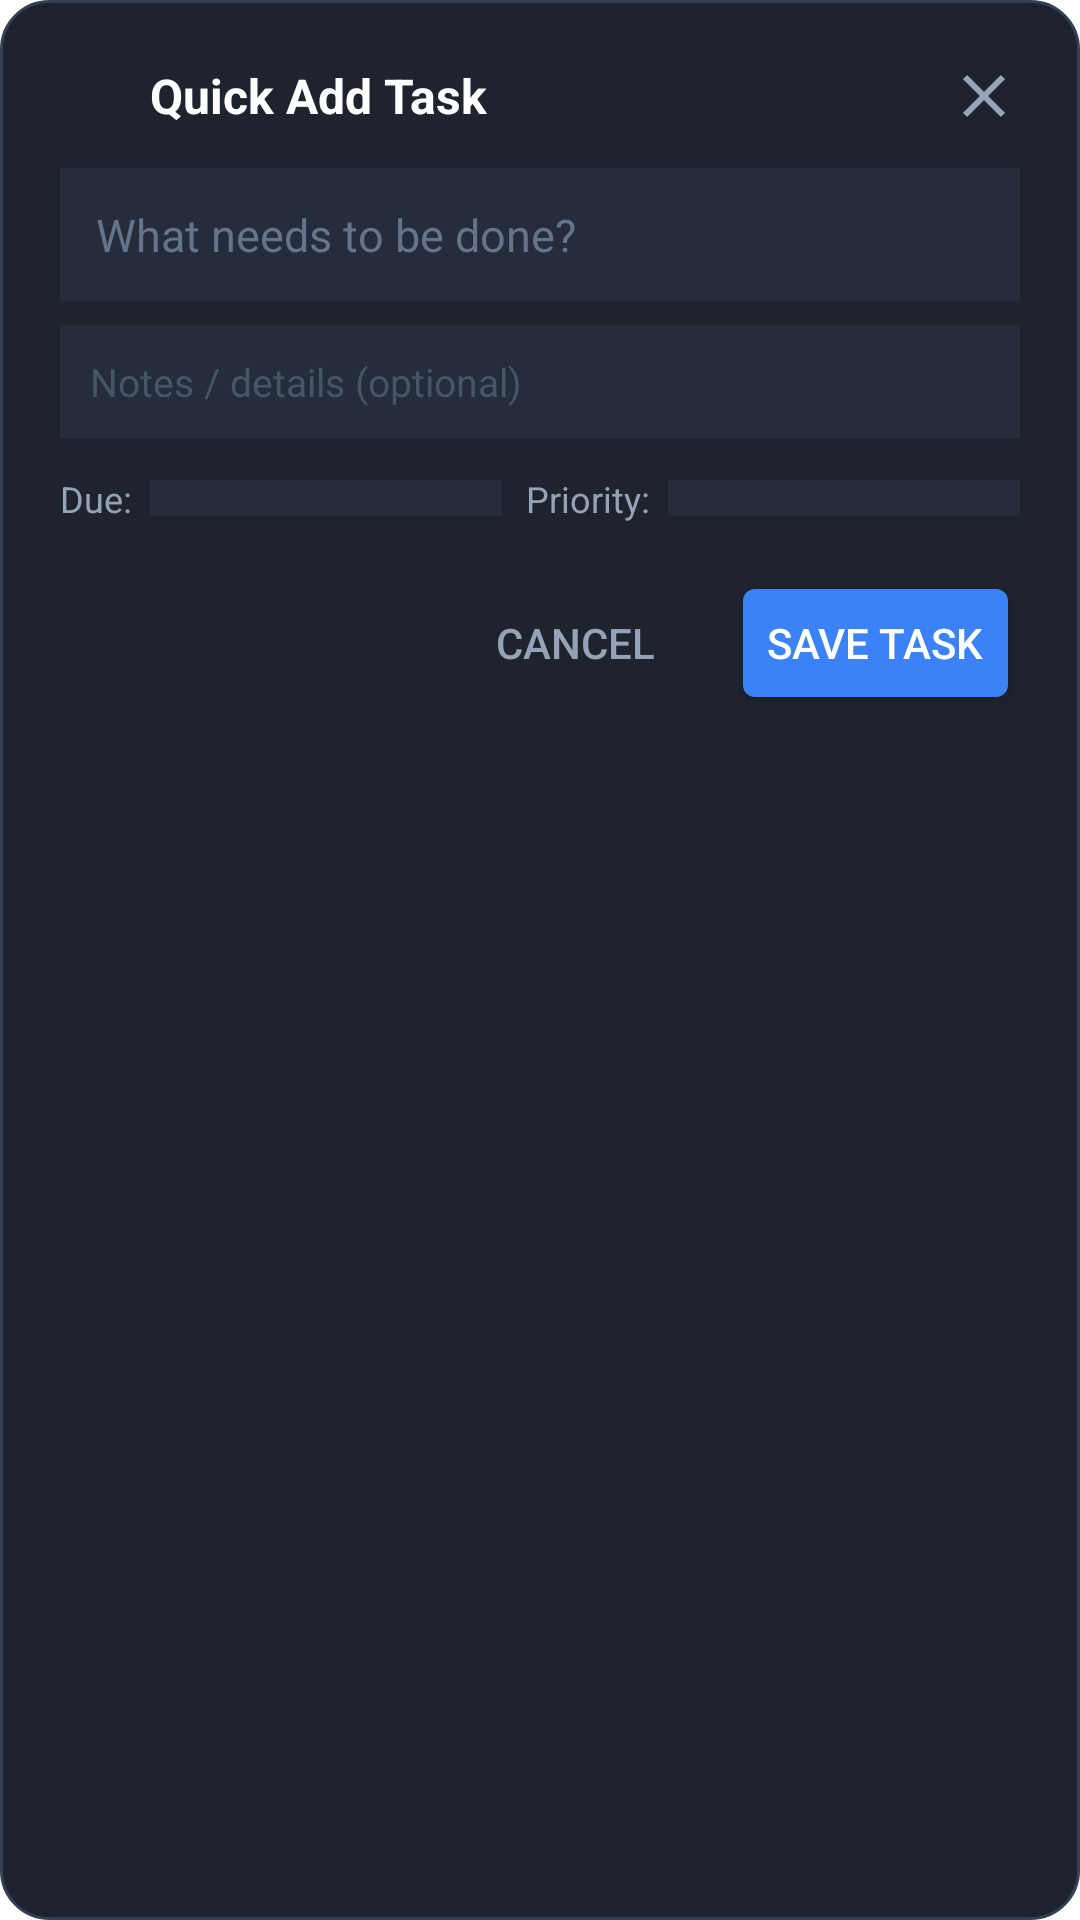

Write the Android layout XML for this screen, with the resource values it uses.
<!-- AndroidManifest.xml: activity theme Theme.TranslucentDialog -->
<!-- res/layout/activity_quick_add.xml -->
<?xml version="1.0" encoding="utf-8"?>
<LinearLayout xmlns:android="http://schemas.android.com/apk/res/android"
    android:layout_width="match_parent"
    android:layout_height="wrap_content"
    android:orientation="vertical"
    android:background="@drawable/dialog_rounded_bg"
    android:padding="20dp"
    android:layout_margin="16dp">

    
    <LinearLayout
        android:layout_width="match_parent"
        android:layout_height="wrap_content"
        android:orientation="horizontal"
        android:gravity="center_vertical"
        android:paddingBottom="12dp">

        <ImageView
            android:layout_width="22dp"
            android:layout_height="22dp"
            android:src="@mipmap/ic_launcher"
            android:contentDescription="GTasks" />

        <TextView
            android:layout_width="0dp"
            android:layout_height="wrap_content"
            android:layout_weight="1"
            android:layout_marginStart="8dp"
            android:text="Quick Add Task"
            android:textColor="#FFFFFF"
            android:textSize="16sp"
            android:textStyle="bold" />

        <ImageView
            android:id="@+id/btn_quick_add_close"
            android:layout_width="24dp"
            android:layout_height="24dp"
            android:src="@drawable/ic_widget_close"
            android:contentDescription="Close"
            android:clickable="true" />
    </LinearLayout>

    
    <EditText
        android:id="@+id/et_quick_add_title"
        android:layout_width="match_parent"
        android:layout_height="wrap_content"
        android:hint="What needs to be done?"
        android:textColor="#FFFFFF"
        android:textColorHint="#64748B"
        android:textSize="15sp"
        android:background="#252D3D"
        android:padding="12dp"
        android:inputType="textCapSentences|textAutoCorrect"
        android:maxLines="3" />

    
    <EditText
        android:id="@+id/et_quick_add_notes"
        android:layout_width="match_parent"
        android:layout_height="wrap_content"
        android:layout_marginTop="8dp"
        android:hint="Notes / details (optional)"
        android:textColor="#CBD5E1"
        android:textColorHint="#475569"
        android:textSize="13sp"
        android:background="#252D3D"
        android:padding="10dp"
        android:inputType="textMultiLine"
        android:maxLines="2" />

    
    <LinearLayout
        android:layout_width="match_parent"
        android:layout_height="wrap_content"
        android:orientation="horizontal"
        android:layout_marginTop="12dp"
        android:gravity="center_vertical">

        
        <TextView
            android:layout_width="wrap_content"
            android:layout_height="wrap_content"
            android:text="Due:"
            android:textColor="#94A3B8"
            android:textSize="12sp"
            android:layout_marginEnd="6dp" />

        <Spinner
            android:id="@+id/spinner_quick_add_due"
            android:layout_width="0dp"
            android:layout_height="wrap_content"
            android:layout_weight="1"
            android:background="#252D3D"
            android:padding="6dp" />

        
        <TextView
            android:layout_width="wrap_content"
            android:layout_height="wrap_content"
            android:text="Priority:"
            android:textColor="#94A3B8"
            android:textSize="12sp"
            android:layout_marginStart="8dp"
            android:layout_marginEnd="6dp" />

        <Spinner
            android:id="@+id/spinner_quick_add_priority"
            android:layout_width="0dp"
            android:layout_height="wrap_content"
            android:layout_weight="1"
            android:background="#252D3D"
            android:padding="6dp" />
    </LinearLayout>

    
    <LinearLayout
        android:layout_width="match_parent"
        android:layout_height="wrap_content"
        android:orientation="horizontal"
        android:gravity="end"
        android:layout_marginTop="16dp">

        <Button
            android:id="@+id/btn_quick_add_cancel"
            style="?android:attr/borderlessButtonStyle"
            android:layout_width="wrap_content"
            android:layout_height="wrap_content"
            android:text="Cancel"
            android:textColor="#94A3B8" />

        <Button
            android:id="@+id/btn_quick_add_save"
            android:layout_width="wrap_content"
            android:layout_height="wrap_content"
            android:text="Save Task"
            android:textColor="#FFFFFF"
            android:backgroundTint="#3B82F6"
            android:layout_marginStart="8dp" />
    </LinearLayout>
</LinearLayout>
<!-- resources referenced by this layout -->
<resources>
  <!-- drawable dialog_rounded_bg (drawable) -->
  <?xml version="1.0" encoding="utf-8"?>
  <shape xmlns:android="http://schemas.android.com/apk/res/android"
      android:shape="rectangle">
      <solid android:color="#1E232E" />
      <corners android:radius="16dp" />
      <stroke android:width="1dp" android:color="#334155" />
  </shape>
  <!-- drawable ic_widget_close (drawable) -->
  <vector xmlns:android="http://schemas.android.com/apk/res/android"
      android:width="16dp"
      android:height="16dp"
      android:viewportWidth="24"
      android:viewportHeight="24">
    <path
        android:fillColor="#94A3B8"
        android:pathData="M19,6.41L17.59,5 12,10.59 6.41,5 5,6.41 10.59,12 5,17.59 6.41,19 12,13.41 17.59,19 19,17.59 13.41,12z"/>
  </vector>
  <style name="Theme.TranslucentDialog" parent="@android:style/Theme.DeviceDefault.Dialog.NoActionBar">
          <item name="android:windowBackground">@android:color/transparent</item>
          <item name="android:windowIsFloating">true</item>
          <item name="android:windowIsTranslucent">true</item>
          <item name="android:backgroundDimEnabled">true</item>
          <item name="android:backgroundDimAmount">0.6</item>
      </style>
</resources>
